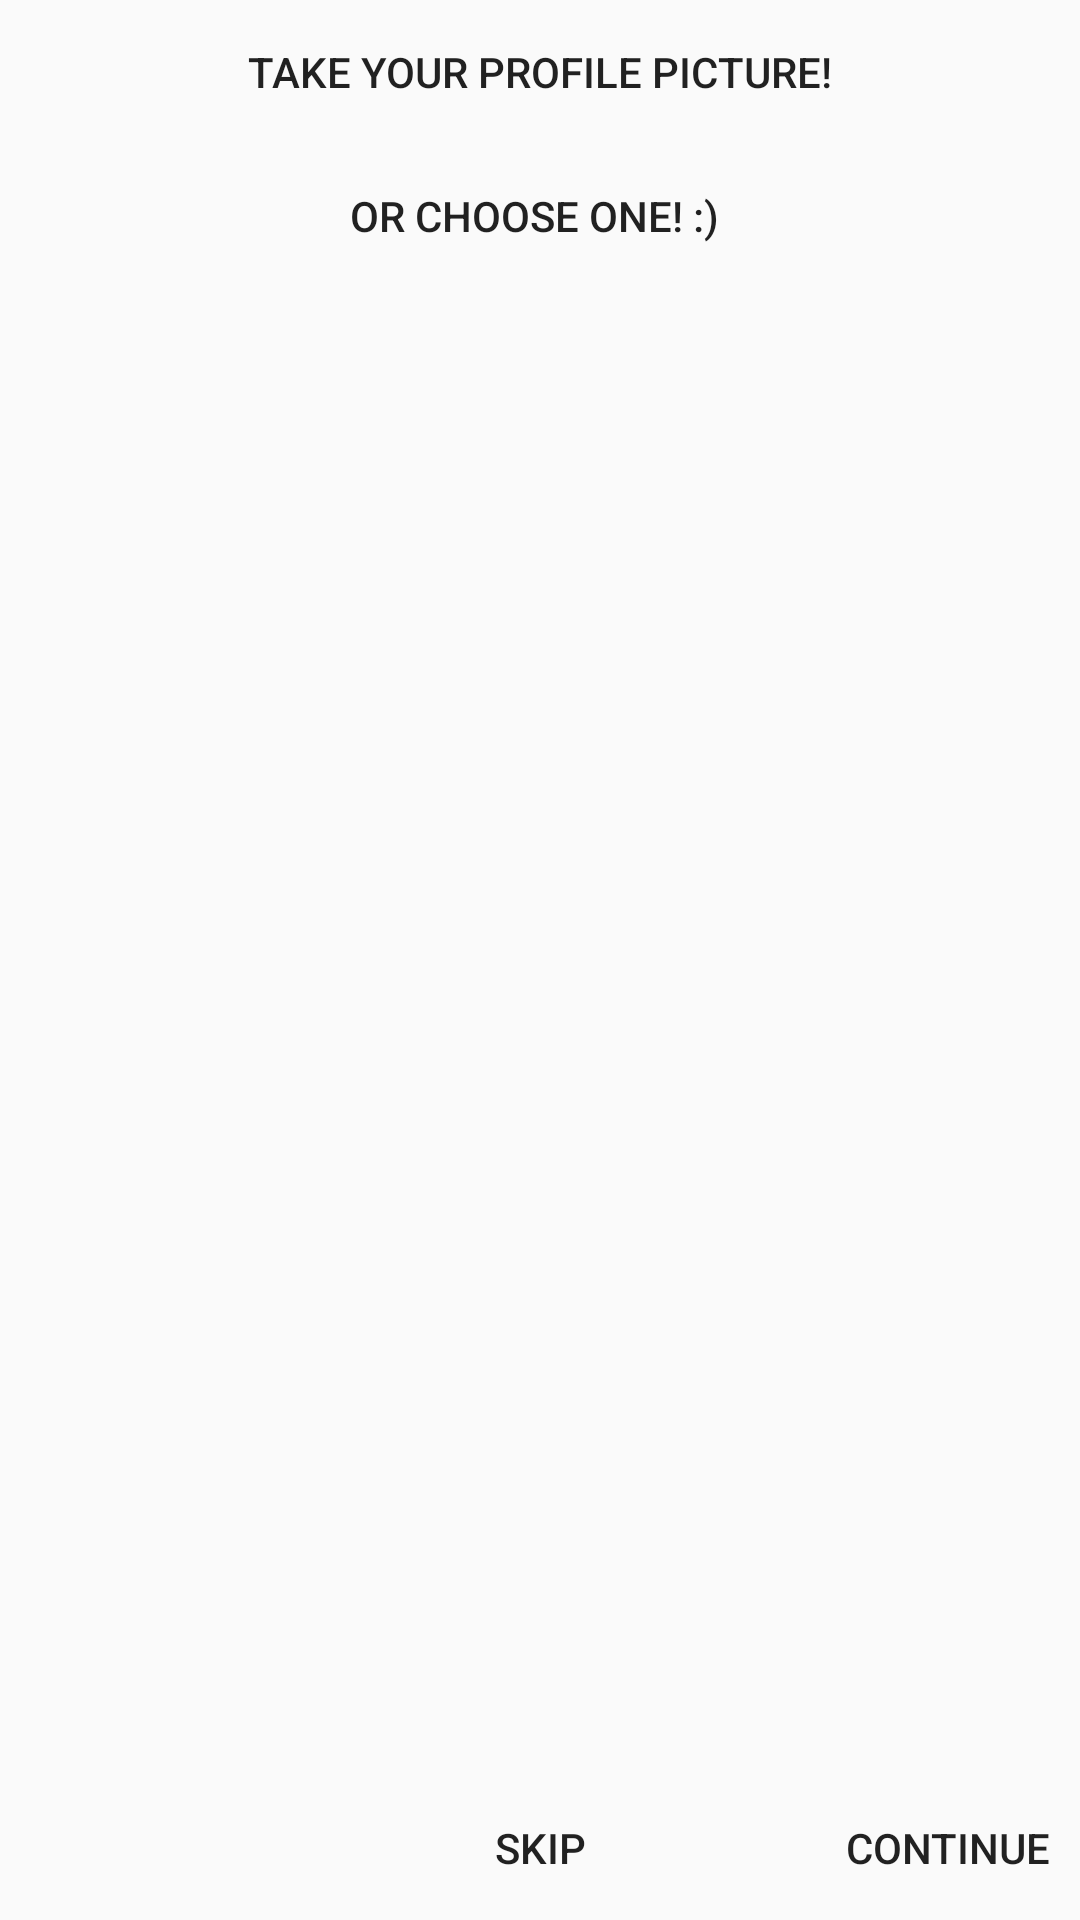

This screen was rendered from an Android layout file. Write that file and the resources it references.
<!-- AndroidManifest.xml: application theme AppTheme -->
<!-- res/layout/activity_last_steps.xml -->
<?xml version="1.0" encoding="utf-8"?>
<RelativeLayout xmlns:android="http://schemas.android.com/apk/res/android"
    xmlns:app="http://schemas.android.com/apk/res-auto"
    xmlns:tools="http://schemas.android.com/tools"
    android:layout_width="match_parent"
    android:layout_height="match_parent"
    android:background="@drawable/instagram_background"
    tools:context=".LastStepsActivity">


    <Button
        android:id="@+id/btnSkip"
        android:layout_width="wrap_content"
        android:layout_height="wrap_content"
        android:layout_alignParentBottom="true"
        android:layout_centerHorizontal="true"
        android:background="#00FFFFFF"
        android:elevation="0dp"
        android:text="skip" />

    <Button
        android:id="@+id/btnContinue"
        android:layout_width="wrap_content"
        android:layout_height="wrap_content"
        android:layout_alignParentEnd="true"
        android:layout_alignTop="@+id/btnSkip"
        android:background="#00FFFFFF"
        android:elevation="21dp"
        android:text="Continue" />

    <ImageView
        android:id="@+id/ivProfilePic"
        android:layout_width="wrap_content"
        android:layout_height="wrap_content"
        android:layout_alignParentTop="true"
        android:layout_centerHorizontal="true"
        app:srcCompat="@drawable/contact_placeholder" />

    <Button
        android:id="@+id/btnTakePhoto"
        android:layout_width="301dp"
        android:layout_height="wrap_content"
        android:layout_below="@+id/btnChoosePhoto"
        android:layout_centerHorizontal="true"
        android:background="#00FFFFFF"
        android:text="or Choose one! :) " />

    <Button
        android:id="@+id/btnChoosePhoto"
        android:layout_width="301dp"
        android:layout_height="wrap_content"
        android:layout_below="@+id/ivProfilePic"
        android:layout_centerHorizontal="true"
        android:background="#00FFFFFF"
        android:text="Take your profile picture!" />


</RelativeLayout>
<!-- resources referenced by this layout -->
<resources>
  <style name="AppTheme" parent="Theme.AppCompat.Light.DarkActionBar">
          
          <item name="colorPrimary">@color/colorPrimary</item>
          <item name="colorPrimaryDark">@color/colorPrimaryDark</item>
          <item name="colorAccent">@color/colorAccent</item>
  
      </style>
  <color name="colorPrimary">#3F51B5</color>
  <color name="colorPrimaryDark">#303F9F</color>
  <color name="colorAccent">#FF4081</color>
</resources>
